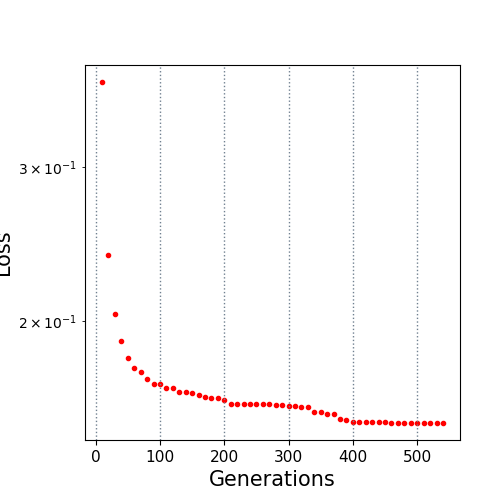

Source data for this figure (header and first rows):
10.0, 0.375947
20.0, 0.2381
30.0, 0.2035
40.0, 0.1896
50.0, 0.1815
60.0, 0.1764
70.0, 0.1748
80.0, 0.1715
90.0, 0.1693
100.0, 0.1691
110.0, 0.1675
120.0, 0.1675
130.0, 0.1659
140.0, 0.1659
150.0, 0.1655
160.0, 0.1647
170.0, 0.1637
180.0, 0.1633
190.0, 0.1632
200.0, 0.1624
210.0, 0.1608
220.0, 0.1608
230.0, 0.1608
240.0, 0.1608
250.0, 0.1608
260.0, 0.1604
270.0, 0.1604
280.0, 0.16
290.0, 0.16
300.0, 0.1596
310.0, 0.1596
320.0, 0.1595
330.0, 0.1595
340.0, 0.1573
350.0, 0.1573
360.0, 0.1565
370.0, 0.1565
380.0, 0.1545
390.0, 0.1541
400.0, 0.153
410.0, 0.153
420.0, 0.153
430.0, 0.153
440.0, 0.153
450.0, 0.153
460.0, 0.1528
470.0, 0.1528
480.0, 0.1528
490.0, 0.1528
500.0, 0.1528
510.0, 0.1528
520.0, 0.1528
530.0, 0.1528
540.0, 0.1528
